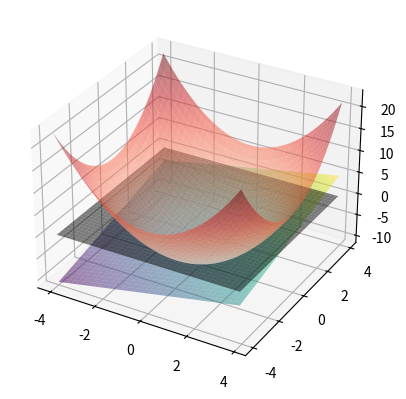
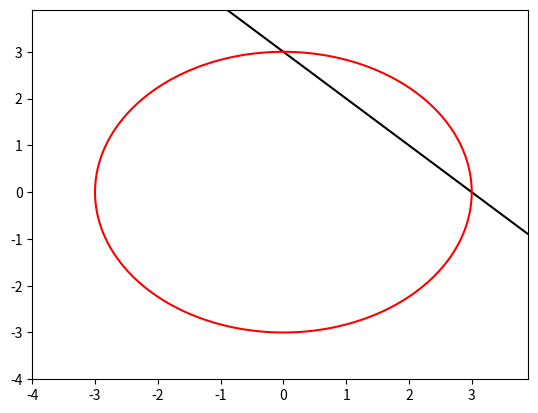

Write the Python code that produced these figures, in order.
import numpy as np
import matplotlib.pyplot as plt
import sympy as sym
from sympy import symbols, Matrix, lambdify

#Funzione simbolica per calcolare la derivata prima di una funzione simbolica in una variabile
#Esempio
x=sym.symbols('x')
fs =  sym.exp(-x)-(x+1)
dfs=sym.diff(fs,x,1) #Il secondo argomento rappresenta la variabile rispetto a cui derivare e l'ultima l'ordine della derivata
fp=lambdify(x,dfs,np)  #l'ultimo argomento np (nickaname di numpy) serve per specificare che la lambda function 
#può prendere come argomento un numpy array ed eseguire l'operazione su tutte le sue componenti.
f=lambdify(x,fs,np)



#Utili per il metodo di Newton_raphson per il calcolare il punto di minimo di un'equazione nonlineare in 2 variabili:
#Calcolo simbolico di matrice hessiana e vettore gradiente

x_sym, y_sym = symbols('x_sym y_sym')
#Esempio di funzione non lineare simbolica
F_sym=0.5*(0.001*(x_sym-1)**2+(x_sym**2-y_sym)**2)

#Calcolo vettore gradiente
grad_f = sym.derive_by_array(F_sym, (x_sym,y_sym))

# Calcolo dell'Hessiana con sympy.hessian
H = sym.hessian(F_sym, (x_sym,y_sym))

# Conversione delle espressioni simboliche in funzioni numeriche
grad_f_func = sym.lambdify((x_sym,y_sym), grad_f, 'numpy')
H_func = sym.lambdify((x_sym,y_sym), H, 'numpy')
F_func=sym.lambdify((x_sym,y_sym), F_sym, 'numpy')



#Utili per il metodo di Newton Raphson per risolvere un sistema di equazioni non lineari

#Scrivere in froma simbolica le due equazioni del sistema, ad esempio

f1_sym = lambda x_sym,y_sym: x_sym+y_sym-3   #[-1,1]
f2_sym= lambda x_sym,y_sym: x_sym**2+y_sym**2-9


#Definitre il vettore di Funzioni
def F_sym(f1_sym,f2_sym):
    return Matrix([[f1_sym(x_sym,y_sym)], [f2_sym(x_sym,y_sym)]])   

# Calcolo della matrice Jacobiana simbolicamente
J_sym = F_sym(f1_sym,f2_sym).jacobian(Matrix([x_sym, y_sym]))

# Converte la matrice jacobiana Simbolica in una funzione che può essere valutata numericamente mediante lambdify
J_numerical = lambdify([x_sym, y_sym], J_sym, np)

# Converte il vettore di funzioni Simbolico in una funzione che può essere valutata numericamente mediante lambdify
F_numerical = lambdify([x_sym, y_sym], F_sym(f1_sym,f2_sym), np)

#Disegnare superfici e curve di livello per determinare la stima dell'iterato iniziale
#Esempio 
x = np.arange(-4, 4, 0.1)
y = np.arange(-4, 4, 0.1)
X, Y = np.meshgrid(x, y)
Z=np.zeros_like(X)
superfici=F_numerical(X,Y).squeeze()
 
# Plotta la superficie  
fig = plt.figure()
ax = fig.add_subplot(111, projection='3d')
# Plotta la superficie
ax.plot_surface(X, Y, superfici[0,:,:], cmap='viridis',alpha=0.5)
# Plotta la superficie
ax.plot_surface(X, Y, superfici[1,:,:], cmap='Reds',alpha=0.5)
ax.plot_surface(X, Y, Z, cmap='gray',alpha=0.5)
plt.show()

#Plot superifici di controllo
plt.contour(X, Y,superfici[0,:,:], levels=[0], colors='black')
plt.contour(X, Y,superfici[1,:,:], levels=[0], colors='red')
plt.show()
